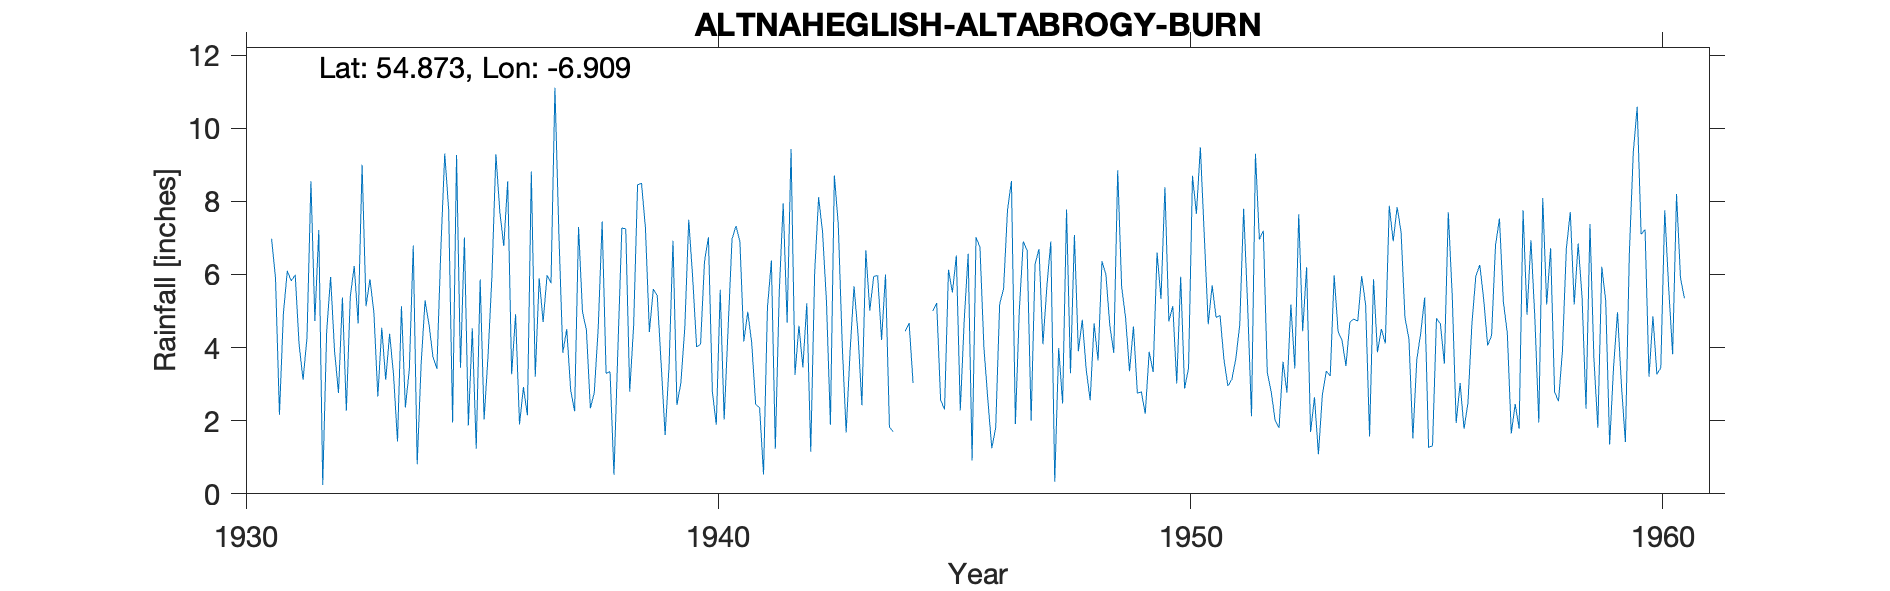

Data behind this chart, as committed beside it:
ALTNAHEGLISH (ALTABROGY BURN), , , , , , , , , , , , , , , , , , , , , , , 
Grid ref, IC701033, Long, -6.909, Lat, 54.87, Elevation, 967, ft, , , , , , , , , , , , , , , 
Station no, 6243/4, , , , , , , , , , , , , , , , , , , , , , 
, 1931, 1932, 1933, 1934, 1935, 1936, 1937, 1938, 1939, 1940, 1941, 1942, 1943, 1944, 1945, 1946, 1947, 1948, 1949, 1950, 1951, 1952, 1953
January, 6.98, 7.22, 5.13, 6.79, 3.45, 8.55, 11.11, 7.45, 4.43, 4.02, 4.17, 9.43, 7.36, 6, 5, 6.75, 6.66, 7.08, 5.66, 4.72, 4.83, 7.2, 1.69
February, 5.9, 0.24, 5.87, 0.81, 7.01, 3.27, 7.12, 3.3, 5.6, 4.09, 4.98, 3.25, 4.08, 1.82, 5.22, 4.01, 2, 3.9, 4.82, 5.14, 4.88, 3.33, 2.64
March, 2.16, 4.45, 4.96, 3.55, 1.87, 4.91, 3.86, 3.34, 5.42, 6.35, 4.13, 4.6, 1.68, 1.7, 2.57, 2.58, 6.28, 4.76, 3.35, 3.02, 3.67, 2.79, 1.08
April, 4.94, 5.93, 2.66, 5.29, 4.53, 1.9, 4.51, 0.52, 3.53, 7.02, 2.45, 3.46, 3.9, , 2.31, 1.25, 6.7, 3.4, 4.58, 5.94, 2.95, 2.01, 2.71
May, 6.1, 3.91, 4.54, 4.64, 1.23, 2.92, 2.83, 3.97, 1.61, 2.8, 2.36, 5.21, 5.68, , 6.13, 1.81, 4.09, 2.56, 2.75, 2.88, 3.13, 1.81, 3.36
June, 5.82, 2.76, 3.12, 3.75, 5.86, 2.15, 2.26, 7.27, 3.5, 1.89, 0.53, 1.15, 4.39, 4.45, 5.51, 5.19, 5.67, 4.66, 2.79, 3.44, 3.69, 3.61, 3.22
July, 5.99, 5.37, 4.38, 3.42, 2.03, 8.82, 7.3, 7.25, 6.92, 5.58, 5.09, 6.06, 2.42, 4.67, 6.52, 5.61, 6.9, 3.65, 2.19, 8.7, 4.61, 2.77, 5.98
August, 4.08, 2.27, 3.24, 6.66, 3.77, 3.2, 4.98, 2.79, 2.43, 2.03, 6.38, 8.11, 6.66, 3.03, 2.28, 7.77, 0.33, 6.36, 3.89, 7.66, 7.8, 5.18, 4.44
September, 3.12, 5.4, 1.43, 9.31, 5.98, 5.9, 4.48, 4.61, 3.04, 4.52, 1.23, 7.17, 5.01, , 4.75, 8.56, 3.99, 6, 3.33, 9.48, 5.19, 3.43, 4.2
October, 4.27, 6.23, 5.13, 7.77, 9.29, 4.7, 2.34, 8.45, 4.54, 6.97, 5.52, 5.25, 5.95, , 6.57, 1.91, 2.47, 4.6, 6.6, 7.06, 2.12, 7.65, 3.5
November, 8.55, 4.66, 2.36, 1.95, 7.71, 5.98, 2.77, 8.5, 7.5, 7.33, 7.95, 1.89, 5.97, , 0.91, 5.02, 7.78, 3.85, 5.33, 4.64, 9.3, 4.45, 4.7
December, 4.73, 9, 3.41, 9.27, 6.78, 5.76, 4.54, 7.27, 5.91, 6.9, 4.68, 8.71, 4.21, , 7.02, 6.9, 3.3, 8.85, 8.39, 5.7, 6.96, 6.2, 4.78
Total, 62.64, 57.44, 46.23, 63.21, 59.51, 58.06, 58.1, 64.72, 54.43, 59.5, 49.47, 64.29, 57.31, , 54.79, 57.36, 56.17, 59.67, 53.68, 68.38, 59.13, 50.43, 42.3
1944 April, May, Sept-Dec and total esti…, , , , , , , , , , , , , , , , , , , , , , , 
